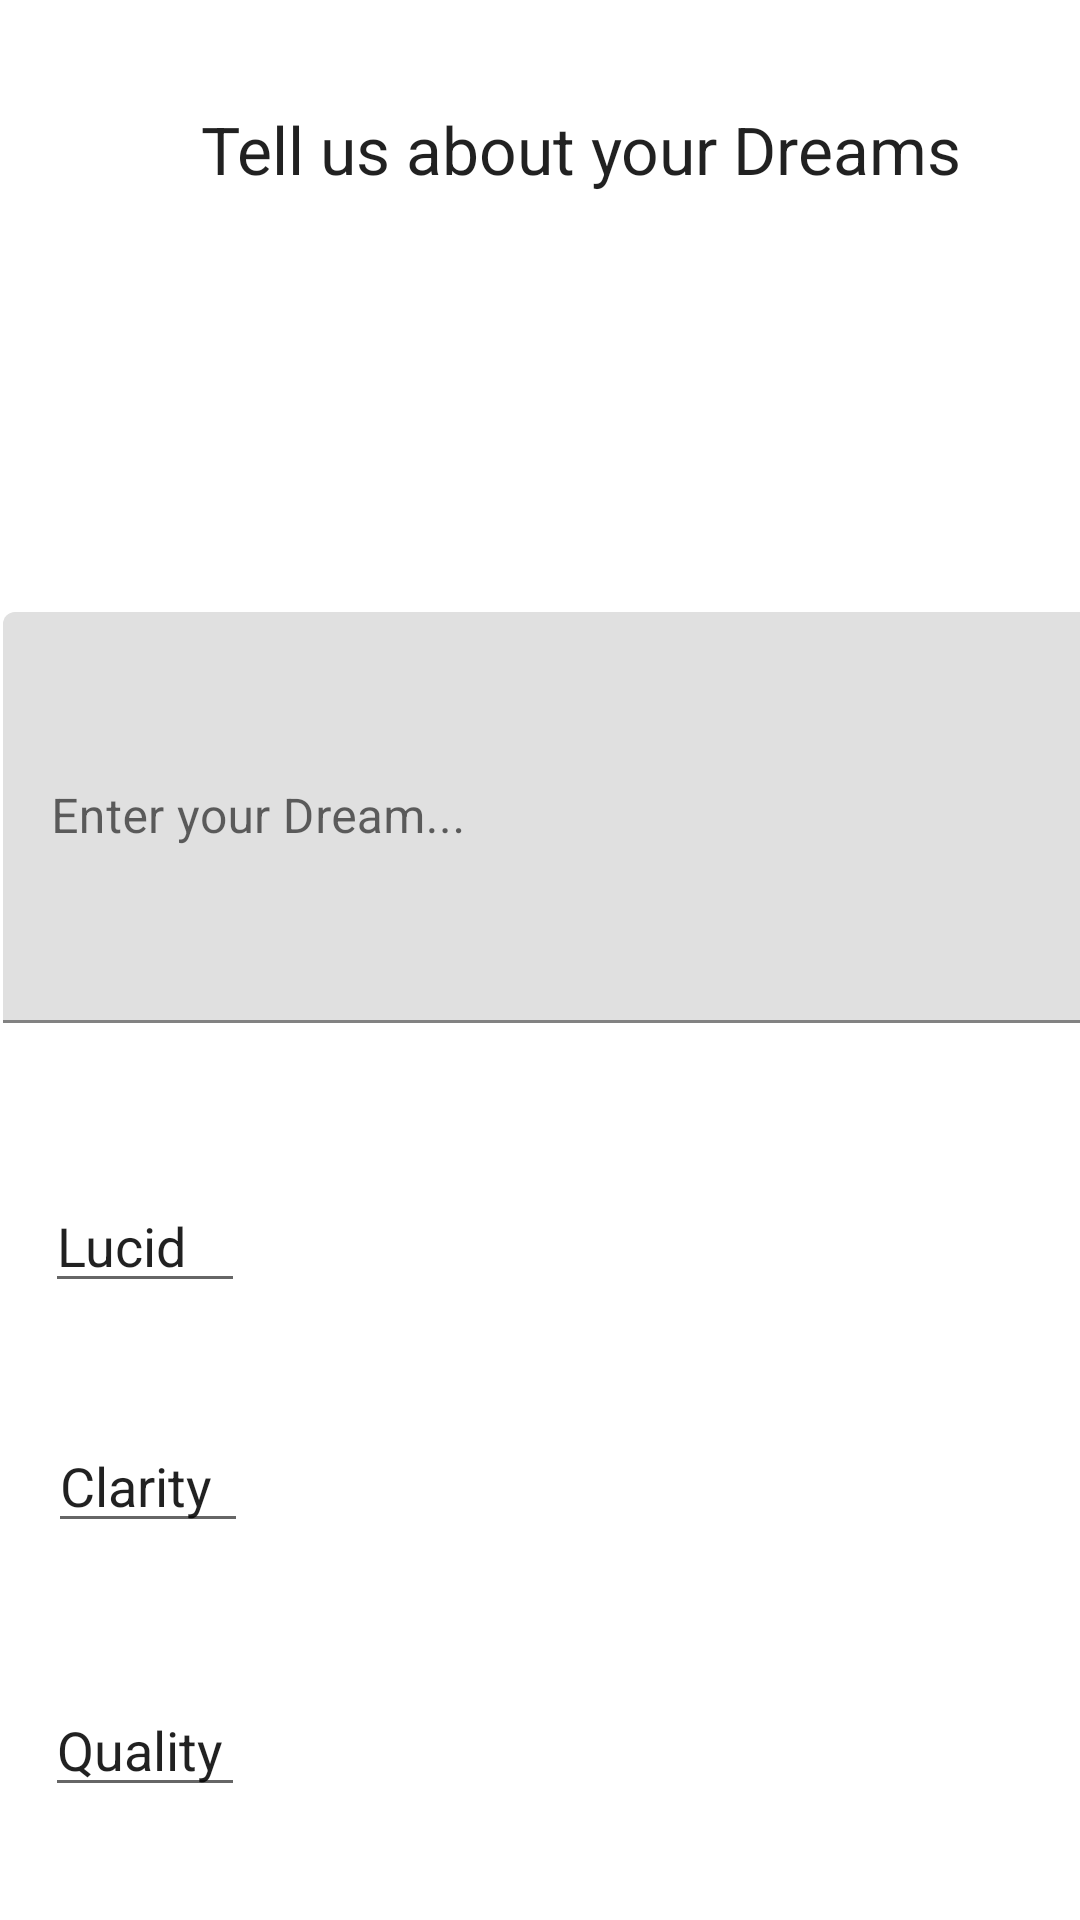

Layout XML and referenced resources for this Android screen:
<!-- AndroidManifest.xml: application theme Theme.Elucidate -->
<!-- res/layout/fragment_newentry.xml -->
<?xml version="1.0" encoding="utf-8"?>
<androidx.constraintlayout.widget.ConstraintLayout xmlns:android="http://schemas.android.com/apk/res/android"
    xmlns:app="http://schemas.android.com/apk/res-auto"
    xmlns:tools="http://schemas.android.com/tools"
    android:layout_width="match_parent"
    android:layout_height="match_parent">

    <com.google.android.material.textfield.TextInputLayout
        android:id="@+id/textInputLayout"
        android:layout_width="409dp"
        android:layout_height="wrap_content"
        android:layout_marginStart="1dp"
        android:layout_marginTop="204dp"
        app:layout_constraintStart_toStartOf="parent"
        app:layout_constraintTop_toTopOf="parent">

        <com.google.android.material.textfield.TextInputEditText
            android:layout_width="match_parent"
            android:layout_height="137dp"
            android:hint="Enter your Dream..."
            android:selectAllOnFocus="false"
            android:singleLine="false" />
    </com.google.android.material.textfield.TextInputLayout>

    <TextView
        android:id="@+id/textView3"
        android:layout_width="wrap_content"
        android:layout_height="wrap_content"
        android:layout_marginStart="67dp"
        android:layout_marginTop="35dp"
        android:text="Tell us about your Dreams"
        android:textAppearance="@style/TextAppearance.AppCompat.Large"
        app:layout_constraintStart_toStartOf="parent"
        app:layout_constraintTop_toTopOf="parent" />

    <EditText
        android:id="@+id/editTextTextPersonName"
        android:layout_width="200px"
        android:layout_height="wrap_content"
        android:layout_marginStart="15dp"
        android:layout_marginTop="52dp"
        android:ems="10"
        android:inputType="textPersonName"
        android:text="Lucid"
        app:layout_constraintStart_toStartOf="parent"
        app:layout_constraintTop_toBottomOf="@+id/textInputLayout" />

    <EditText
        android:id="@+id/editTextTextPersonName2"
        android:layout_width="200px"
        android:layout_height="wrap_content"
        android:layout_marginStart="16dp"
        android:layout_marginTop="132dp"
        android:ems="10"
        android:inputType="textPersonName"
        android:text="Clarity"
        app:layout_constraintStart_toStartOf="parent"
        app:layout_constraintTop_toBottomOf="@+id/textInputLayout"
        tools:ignore="MissingConstraints" />

    <EditText
        android:id="@+id/editTextTextPersonName5"
        android:layout_width="200px"
        android:layout_height="wrap_content"
        android:layout_marginStart="15dp"
        android:layout_marginTop="220dp"
        android:ems="10"
        android:inputType="textPersonName"
        android:text="Quality"
        app:layout_constraintStart_toStartOf="parent"
        app:layout_constraintTop_toBottomOf="@+id/textInputLayout"
        tools:ignore="MissingConstraints" />

    <EditText
        android:id="@+id/editTextTextPersonName7"
        android:layout_width="200px"
        android:layout_height="wrap_content"
        android:layout_marginStart="15dp"
        android:layout_marginTop="652dp"
        android:ems="10"
        android:inputType="textPersonName"
        android:text="Mood"
        app:layout_constraintStart_toStartOf="parent"
        app:layout_constraintTop_toTopOf="parent" />

</androidx.constraintlayout.widget.ConstraintLayout>
<!-- resources referenced by this layout -->
<resources>
  <style name="Theme.Elucidate" parent="Theme.MaterialComponents.DayNight.DarkActionBar">
          
          <item name="colorPrimary">@color/purple_500</item>
          <item name="colorPrimaryVariant">@color/purple_700</item>
          <item name="colorOnPrimary">@color/white</item>
          
          <item name="colorSecondary">@color/teal_200</item>
          <item name="colorSecondaryVariant">@color/teal_700</item>
          <item name="colorOnSecondary">@color/black</item>
          
          <item name="android:statusBarColor">?attr/colorPrimaryVariant</item>
          
      </style>
  <!-- not gathered from this repository: default colours our renderer supplied (Android Studio template values) -->
  <color name="purple_500">#FF6200EE</color>
  <color name="purple_700">#FF3700B3</color>
  <color name="teal_200">#FF03DAC5</color>
  <color name="teal_700">#FF018786</color>
  <color name="black">#FF000000</color>
  <color name="white">#FFFFFFFF</color>
</resources>
